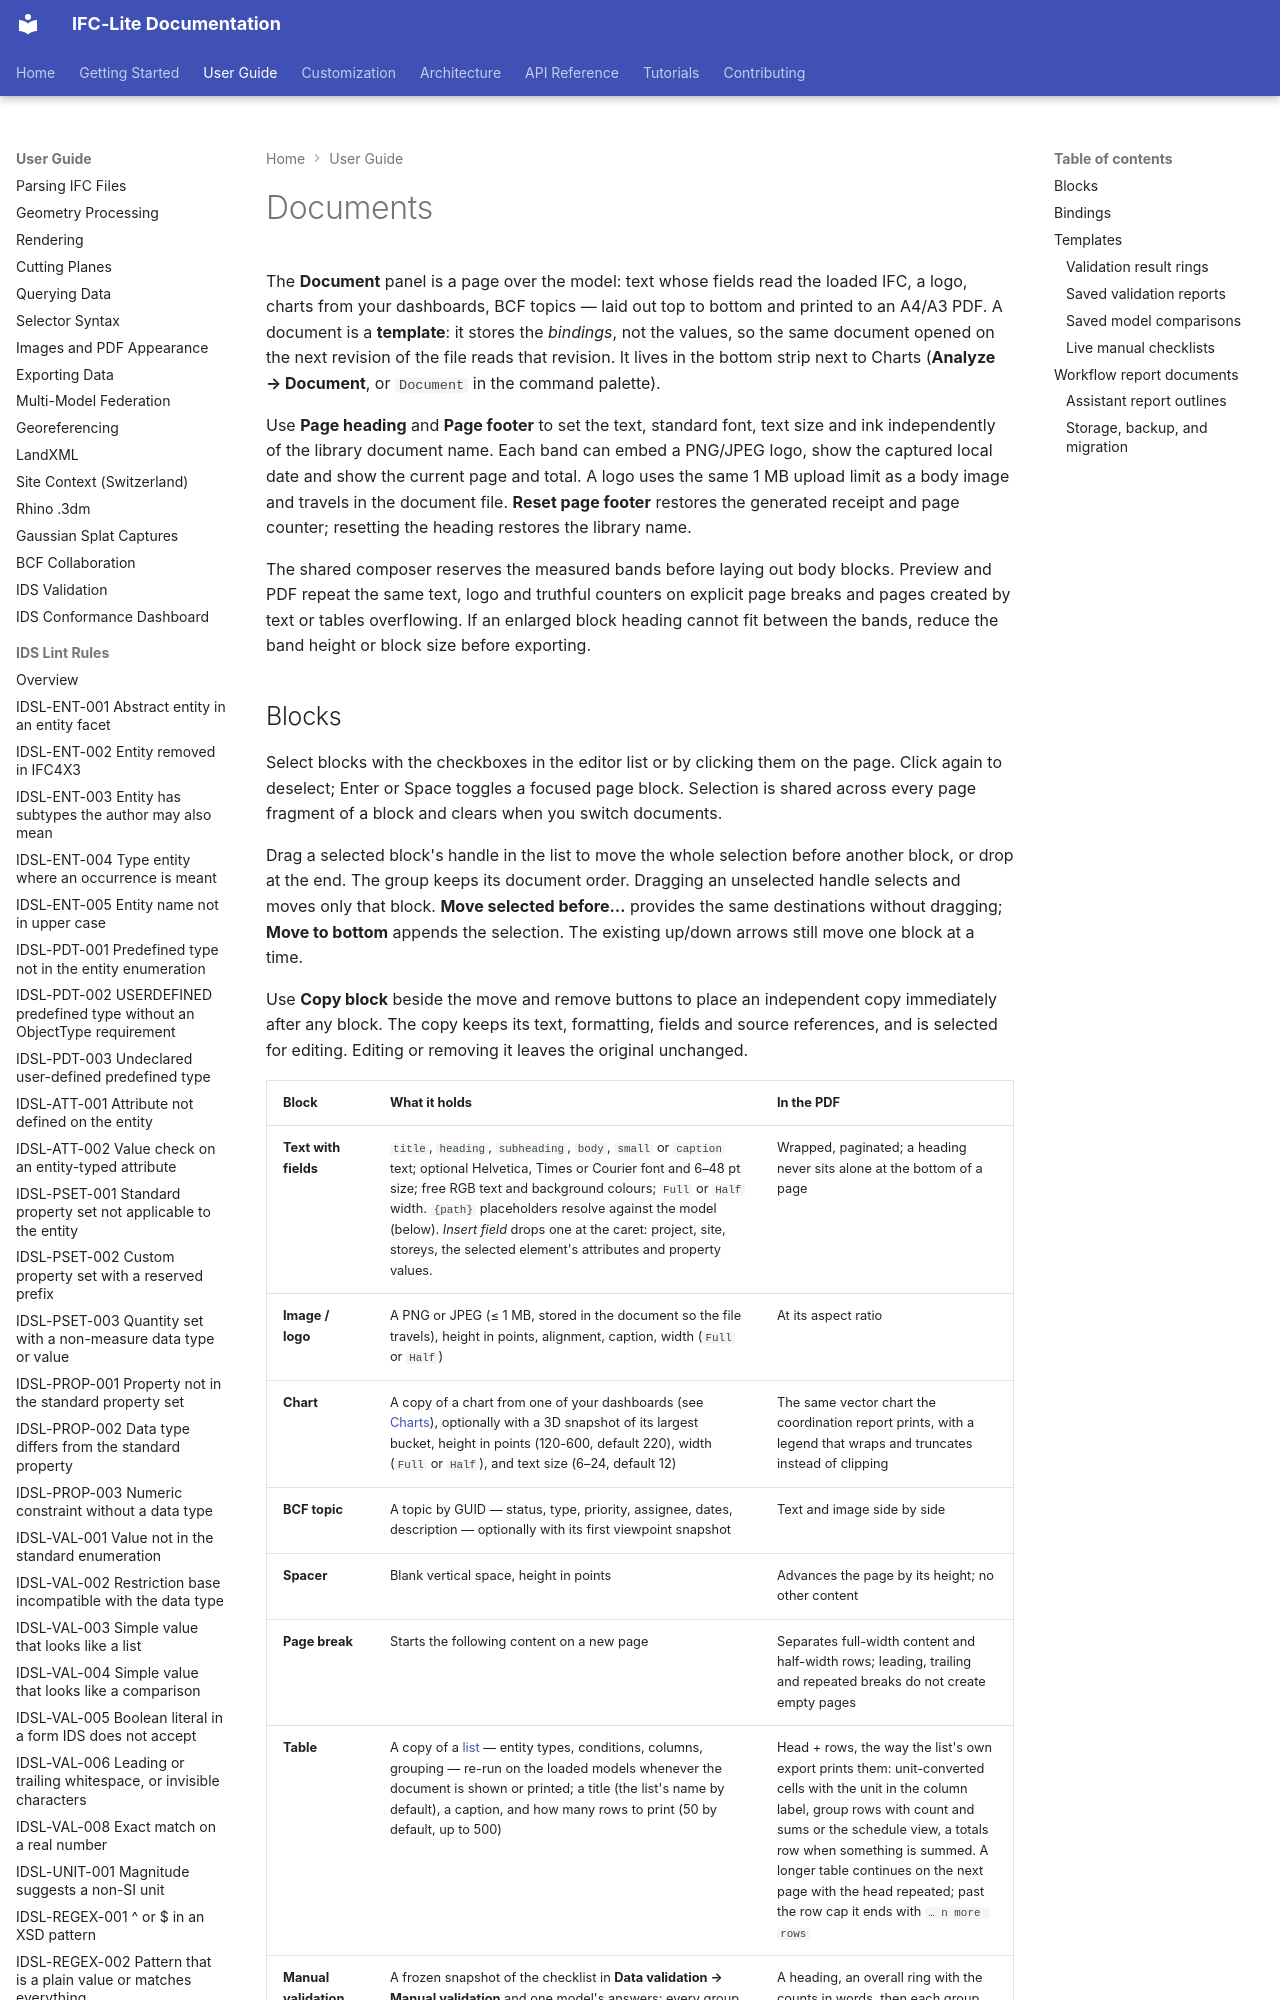

repository: LTplus-AG/ifc-lite · page: guide/documents/index.html · generator: mkdocs

# Documents

The **Document** panel is a page over the model: text whose fields read the loaded IFC, a logo, charts from your dashboards, BCF topics — laid out top to bottom and printed to an A4/A3 PDF. A document is a **template**: it stores the *bindings*, not the values, so the same document opened on the next revision of the file reads that revision. It lives in the bottom strip next to Charts (**Analyze → Document**, or `Document` in the command palette).

Use **Page heading** and **Page footer** to set the text, standard font, text size and ink independently of the library document name. Each band can embed a PNG/JPEG logo, show the captured local date and show the current page and total. A logo uses the same 1 MB upload limit as a body image and travels in the document file. **Reset page footer** restores the generated receipt and page counter; resetting the heading restores the library name.

The shared composer reserves the measured bands before laying out body blocks. Preview and PDF repeat the same text, logo and truthful counters on explicit page breaks and pages created by text or tables overflowing. If an enlarged block heading cannot fit between the bands, reduce the band height or block size before exporting.
